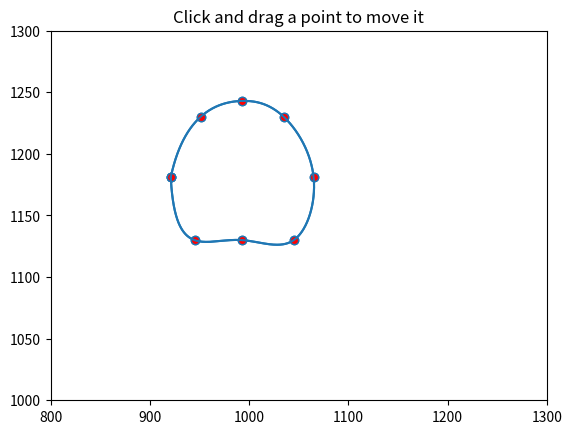

Python code for this plot:
import numpy as np
from scipy.interpolate import interp1d
from matplotlib.lines import Line2D
from matplotlib.artist import Artist


def dist_point_to_segment(p, s0, s1):
    """
    Get the distance from the point *p* to the segment (*s0*, *s1*), where
    *p*, *s0*, *s1* are ``[x, y]`` arrays.
    """
    s01 = s1 - s0
    s0p = p - s0
    if (s01 == 0).all():
        return np.hypot(*s0p)
    # Project onto segment, without going past segment ends.
    p1 = s0 + np.clip((s0p @ s01) / (s01 @ s01), 0, 1) * s01
    return np.hypot(*(p - p1))


class PolygonInteractor(object):

    """
    A polygon editor.
    https://matplotlib.org/gallery/event_handling/poly_editor.html

    Key-bindings

      't' toggle vertex markers on and off.  When vertex markers are on,
          you can move them, delete them

      'd' delete the vertex under point

      'i' insert a vertex at point.  You must be within epsilon of the
          line connecting two existing vertices

    """

    showverts = True
    epsilon = 5  # max pixel distance to count as a vertex hit

    def __init__(self, ax, poly, visible=False):
        if poly.figure is None:
            raise RuntimeError('You must first add the polygon to a figure '
                               'or canvas before defining the interactor')
        self.ax = ax
        canvas = poly.figure.canvas
        self.poly = poly
        self.poly.set_visible(visible)

        x, y = zip(*self.poly.xy)
        self.line = Line2D(x, y, ls="",
                           marker='o', markerfacecolor='r',
                           animated=True)
        self.ax.add_line(self.line)

        self.cid = self.poly.add_callback(self.poly_changed)
        self._ind = None  # the active vert

        canvas.mpl_connect('draw_event', self.draw_callback)
        canvas.mpl_connect('button_press_event', self.button_press_callback)
        canvas.mpl_connect('key_press_event', self.key_press_callback)
        canvas.mpl_connect('button_release_event', self.button_release_callback)
        canvas.mpl_connect('motion_notify_event', self.motion_notify_callback)
        self.canvas = canvas

        x,y = self.interpolate()
        self.line2 = Line2D(x, y, animated=True)
        self.ax.add_line(self.line2)

    def interpolate(self):
        x, y = self.poly.xy[:].T
        i = np.arange(len(x))

        interp_i = np.linspace(0, i.max(), 100 * i.max())

        xi = interp1d(i, x, kind='cubic')(interp_i)
        yi = interp1d(i, y, kind='cubic')(interp_i)

        return xi,yi

    def draw_callback(self, event):
        self.background = self.canvas.copy_from_bbox(self.ax.bbox)
        self.ax.draw_artist(self.poly)
        self.ax.draw_artist(self.line)
        self.ax.draw_artist(self.line2)
        # do not need to blit here, this will fire before the screen is
        # updated

    def poly_changed(self, poly):
        'this method is called whenever the polygon object is called'
        # only copy the artist props to the line (except visibility)
        vis = self.line.get_visible()
        Artist.update_from(self.line, poly)
        self.line.set_visible(vis)  # don't use the poly visibility state


    def get_ind_under_point(self, event):
        'get the index of the vertex under point if within epsilon tolerance'

        # display coords
        xy = np.asarray(self.poly.xy)
        xyt = self.poly.get_transform().transform(xy)
        xt, yt = xyt[:, 0], xyt[:, 1]
        d = np.hypot(xt - event.x, yt - event.y)
        indseq, = np.nonzero(d == d.min())
        ind = indseq[0]

        if d[ind] >= self.epsilon:
            ind = None

        return ind

    def button_press_callback(self, event):
        'whenever a mouse button is pressed'
        if not self.showverts:
            return
        if event.inaxes is None:
            return
        if event.button != 1:
            return
        self._ind = self.get_ind_under_point(event)

    def button_release_callback(self, event):
        'whenever a mouse button is released'
        if not self.showverts:
            return
        if event.button != 1:
            return
        self._ind = None

    def key_press_callback(self, event):
        'whenever a key is pressed'
        if not event.inaxes:
            return
        if event.key == 't':
            self.showverts = not self.showverts
            self.line.set_visible(self.showverts)
            if not self.showverts:
                self._ind = None
        elif event.key == 'd':
            ind = self.get_ind_under_point(event)
            if ind is not None:
                self.poly.xy = np.delete(self.poly.xy,
                                         ind, axis=0)
                self.line.set_data(zip(*self.poly.xy))
        elif event.key == 'i':
            xys = self.poly.get_transform().transform(self.poly.xy)
            p = event.x, event.y  # display coords
            for i in range(len(xys) - 1):
                s0 = xys[i]
                s1 = xys[i + 1]
                d = dist_point_to_segment(p, s0, s1)
                if d <= self.epsilon:
                    self.poly.xy = np.insert(
                        self.poly.xy, i+1,
                        [event.xdata, event.ydata],
                        axis=0)
                    self.line.set_data(zip(*self.poly.xy))
                    break
        if self.line.stale:
            self.canvas.draw_idle()

    def motion_notify_callback(self, event):
        'on mouse movement'
        if not self.showverts:
            return
        if self._ind is None:
            return
        if event.inaxes is None:
            return
        if event.button != 1:
            return
        x, y = event.xdata, event.ydata

        self.poly.xy[self._ind] = x, y
        if self._ind == 0:
            self.poly.xy[-1] = x, y
        elif self._ind == len(self.poly.xy) - 1:
            self.poly.xy[0] = x, y
        self.line.set_data(zip(*self.poly.xy))

        x,y = self.interpolate()
        self.line2.set_data(x,y)

        self.canvas.restore_region(self.background)
        self.ax.draw_artist(self.poly)
        self.ax.draw_artist(self.line)
        self.ax.draw_artist(self.line2)
        self.canvas.blit(self.ax.bbox)


if __name__ == '__main__':
    import matplotlib.pyplot as plt
    from matplotlib.patches import Polygon

    #theta = np.arange(0, 2*np.pi, 0.1)
    #r = 1.5

    #xs = r*np.cos(theta)
    #ys = r*np.sin(theta)
    xs = (921, 951, 993, 1035, 1065, 1045, 993, 945)
    ys = (1181, 1230, 1243, 1230, 1181, 1130, 1130, 1130)

    poly = Polygon(list(zip(xs, ys)), animated=True)

    fig, ax = plt.subplots()
    ax.add_patch(poly)
    p = PolygonInteractor(ax, poly, visible=False)

    ax.set_title('Click and drag a point to move it')

    ax.set_xlim((800, 1300))
    ax.set_ylim((1000, 1300))

    plt.show()